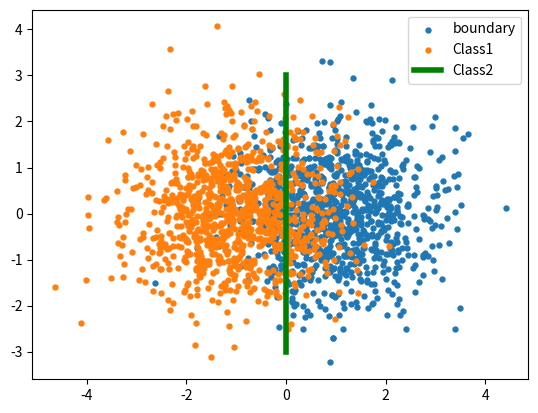
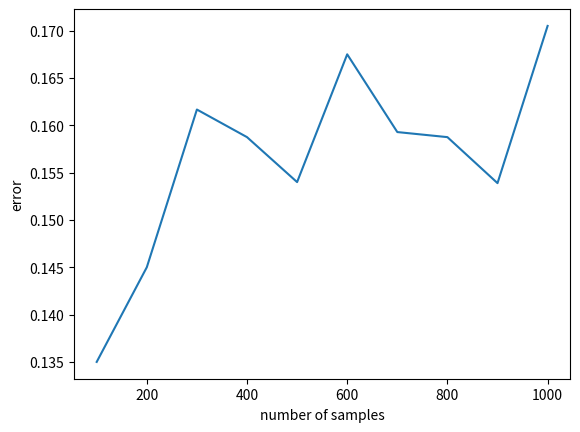
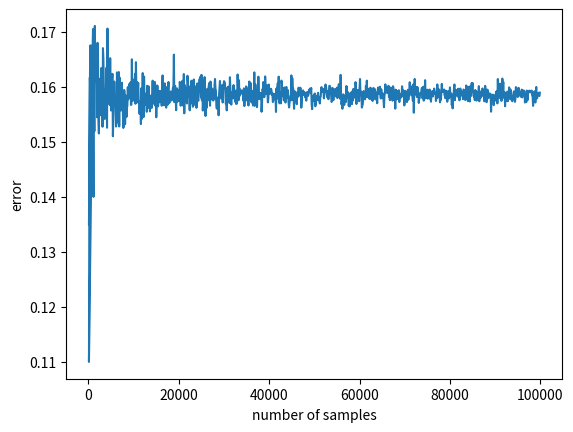

The matplotlib source for these figures, in order:

# [redacted]

import numpy as np
import matplotlib.pyplot as plt

def generate_guass(mu, sigma, n):

#    mu     - Mean of distribution
#    sigma - Covariance matrix of distribution
#    n     - Number of vectors 

    return np.random.multivariate_normal(mu, sigma, n)

def guass(mu, n):

    guass = generate_guass(mu, np.eye(2), n)
    return guass


def boundary():

    guass1 = guass([1, 0], 1000)
    guass2 = guass([-1, 0], 1000)
    plt.figure()
    plt.scatter(guass1[:,0], guass1[:,1], s=50, marker='.')
    plt.scatter(guass2[:,0], guass2[:,1], s=50, marker='.')
    plt.plot([0, 0], [-3, 3], linewidth = 4, c = 'g')
    plt.legend(['boundary','Class1', 'Class2'])
    plt.savefig('bound')


def err(guass_1, guass_2):

    err = (np.sum(guass_1[:, 0] < 0) + np.sum(guass_2[:, 0] > 0) )/(guass_1.shape[0] + guass_2.shape[0])
    return err


if __name__ == '__main__':

    boundary()
    x, y = [], []
    for i in range(100, 1100, 100):

        guass_1 = guass([1, 0], i)
        guass_2 = guass([-1, 0], i)
        x.append(i)
        y.append(err(guass_1, guass_2))
    plt.figure()
    plt.plot(x, y)
    plt.xlabel('number of samples')
    plt.ylabel('error')
    plt.savefig('err1')

    for i in range(100, 100000, 100):

        guass_1 = guass([1, 0], i)
        guass_2 = guass([-1, 0], i)
        x.append(i)
        y.append(err(guass_1, guass_2))
    plt.figure()
    plt.plot(x, y)
    plt.xlabel('number of samples')
    plt.ylabel('error')
    plt.savefig('err2')

    plt.show()

